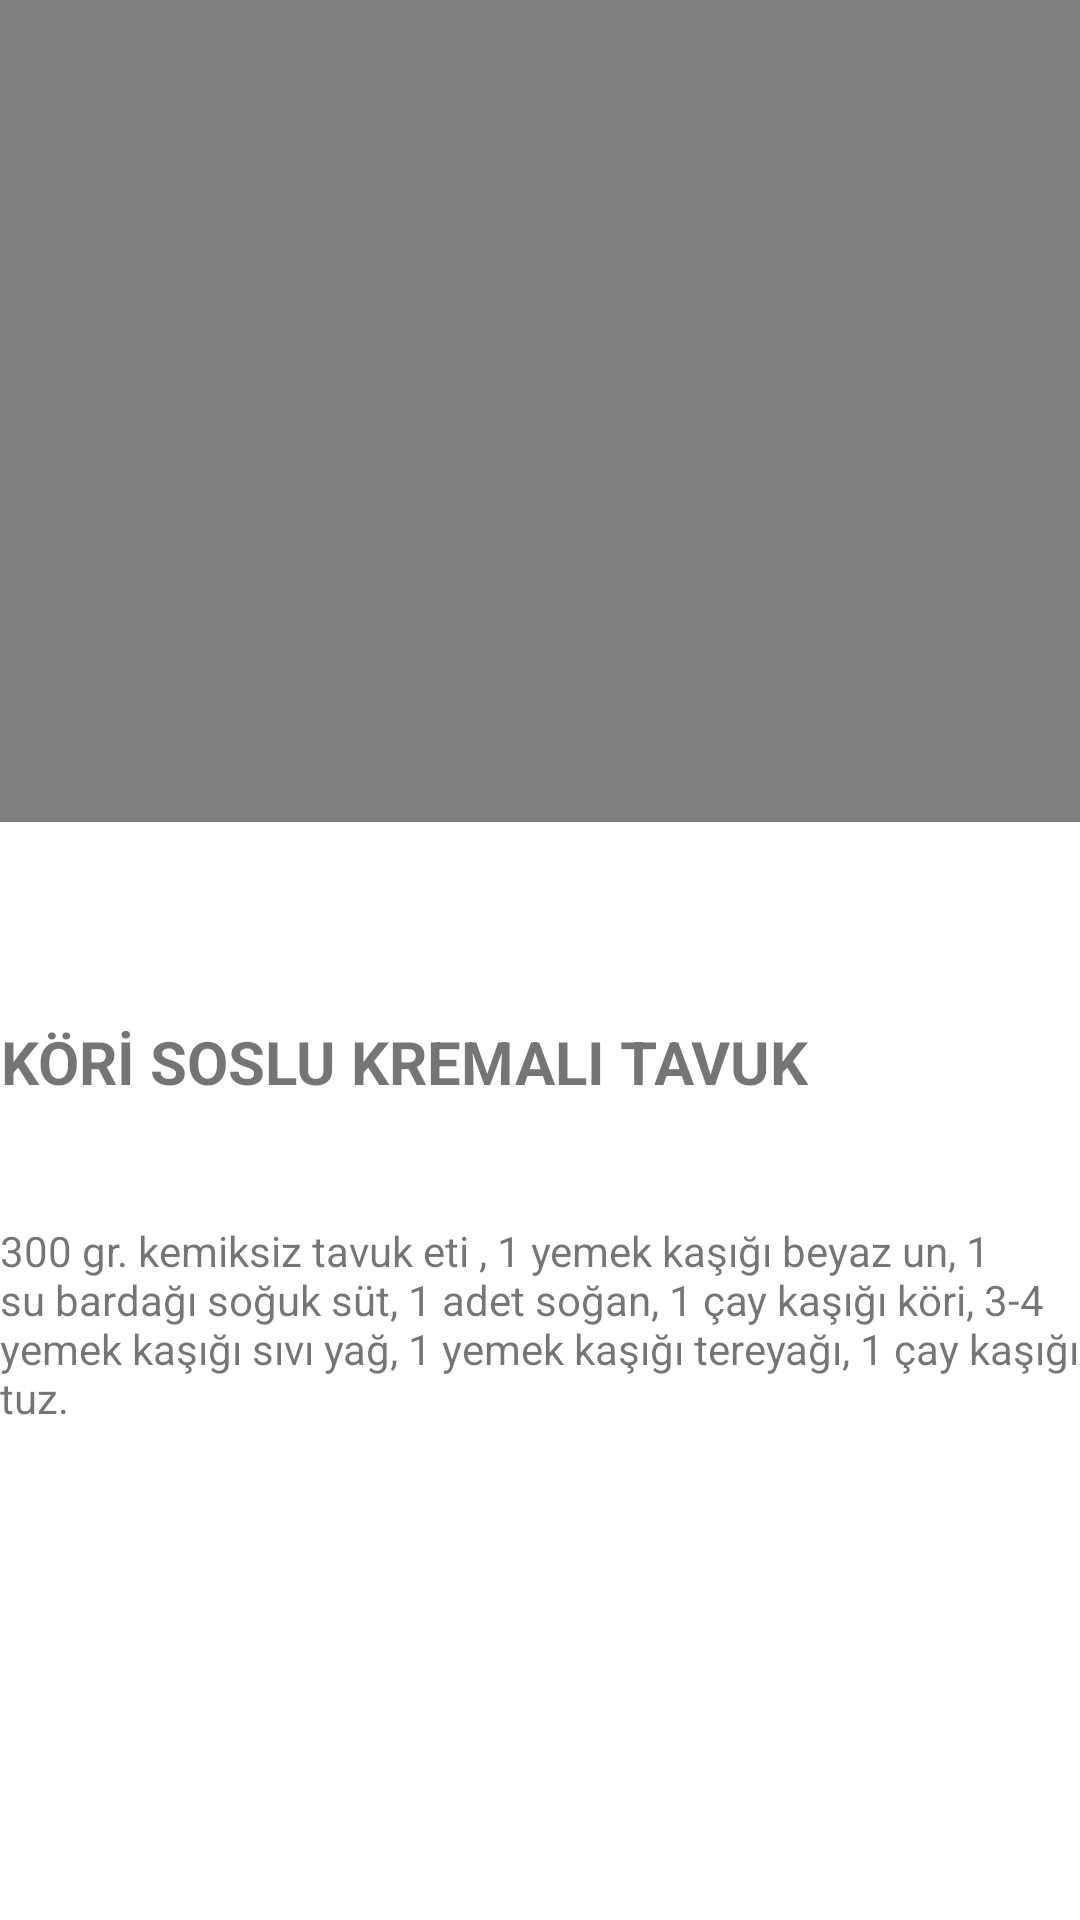

Layout XML and referenced resources for this Android screen:
<!-- AndroidManifest.xml: application theme Theme.TarifUyg -->
<!-- res/layout/activity_kori.xml -->
<?xml version="1.0" encoding="utf-8"?>
<androidx.constraintlayout.widget.ConstraintLayout xmlns:android="http://schemas.android.com/apk/res/android"
    xmlns:app="http://schemas.android.com/apk/res-auto"
    xmlns:tools="http://schemas.android.com/tools"
    android:layout_width="match_parent"
    android:layout_height="match_parent"
    tools:context=".KoriActivity">

    <VideoView
        android:id="@+id/uu5"
        android:layout_width="0dp"
        android:layout_height="274dp"
        app:layout_constraintEnd_toEndOf="parent"
        app:layout_constraintStart_toStartOf="parent"
        app:layout_constraintTop_toTopOf="parent" />
    <TextView
        android:layout_width="wrap_content"
        android:layout_height="wrap_content"
        android:text="KÖRİ SOSLU KREMALI TAVUK"
        android:gravity="center"
        android:textStyle="bold"
        android:textSize="20sp"
        app:layout_constraintBottom_toBottomOf="parent"
        app:layout_constraintEnd_toEndOf="parent"
        app:layout_constraintHorizontal_bias="0.0"
        app:layout_constraintStart_toStartOf="parent"
        app:layout_constraintVertical_bias="0.196"
        android:id="@+id/korisoslu"
        app:layout_constraintTop_toBottomOf="@+id/uu5"/>
    <TextView
        android:id="@+id/textView3"
        android:layout_width="wrap_content"
        android:layout_height="wrap_content"
        android:text="300 gr. kemiksiz tavuk eti ,
1 yemek kaşığı beyaz un,
1 su bardağı soğuk süt,
1 adet soğan,
1 çay kaşığı köri,
3-4 yemek kaşığı sıvı yağ,
1 yemek kaşığı tereyağı,
1 çay kaşığı tuz.
"
        app:layout_constraintBottom_toBottomOf="parent"
        app:layout_constraintEnd_toEndOf="parent"
        app:layout_constraintHorizontal_bias="0.0"
        app:layout_constraintStart_toStartOf="parent"
        app:layout_constraintTop_toBottomOf="@+id/korisoslu"
        app:layout_constraintVertical_bias="0.196" />
</androidx.constraintlayout.widget.ConstraintLayout>
<!-- resources referenced by this layout -->
<resources>
  <style name="Theme.TarifUyg" parent="Theme.MaterialComponents.DayNight.NoActionBar">
          
          <item name="colorPrimary">@color/purple_500</item>
          <item name="colorPrimaryVariant">@color/purple_700</item>
          <item name="colorOnPrimary">@color/white</item>
          
          <item name="colorSecondary">@color/teal_200</item>
          <item name="colorSecondaryVariant">@color/teal_700</item>
          <item name="colorOnSecondary">@color/black</item>
          
          <item name="android:statusBarColor">?attr/colorPrimaryVariant</item>
          
      </style>
  <color name="purple_500">#FF6200EE</color>
  <color name="purple_700">#FF3700B3</color>
  <color name="white">#FFFFFFFF</color>
  <color name="teal_200">#FF03DAC5</color>
  <color name="teal_700">#FF018786</color>
  <color name="black">#FF000000</color>
</resources>
